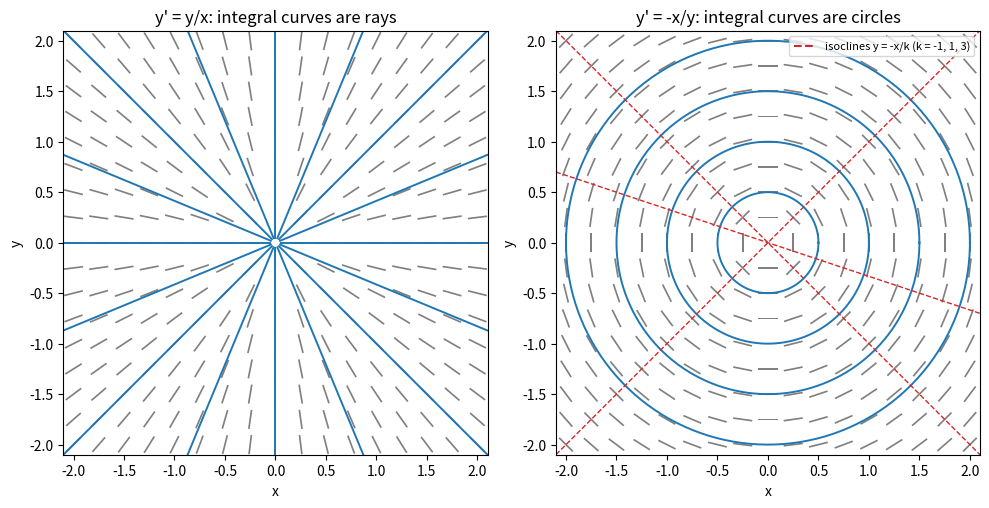

Recreate this plot in Python.
"""Direction fields of y' = y/x (rays) and y' = -x/y (circles) with isoclines."""

import numpy as np
import matplotlib.pyplot as plt


def field(ax, slope, title):
    g = np.linspace(-2, 2, 17)
    X, Y = np.meshgrid(g, g)
    keep = ~((X == 0) & (Y == 0))
    X, Y = X[keep], Y[keep]
    with np.errstate(divide="ignore", invalid="ignore"):
        S = slope(X, Y)
    finite = np.isfinite(S)
    S0 = np.where(finite, S, 0.0)
    # unit line elements; vertical where the slope is infinite
    U = np.where(finite, 1 / np.sqrt(1 + S0**2), 0.0)
    V = np.where(finite, S0 / np.sqrt(1 + S0**2), 1.0)
    ax.quiver(X, Y, U, V, angles="xy", headwidth=0, headlength=0, headaxislength=0,
              pivot="middle", scale=22, width=0.004, color="0.5")
    ax.set_xlim(-2.1, 2.1)
    ax.set_ylim(-2.1, 2.1)
    ax.set_aspect("equal")
    ax.set_xlabel("x")
    ax.set_ylabel("y")
    ax.set_title(title)


fig, (a1, a2) = plt.subplots(1, 2, figsize=(10, 5))

field(a1, lambda x, y: y / x, "y' = y/x: integral curves are rays")
t = np.linspace(0.05, 3, 50)
for th in np.linspace(0, 2 * np.pi, 16, endpoint=False):
    a1.plot(t * np.cos(th), t * np.sin(th), color="C0", lw=1.4)

field(a2, lambda x, y: -x / y, "y' = -x/y: integral curves are circles")
phi = np.linspace(0, 2 * np.pi, 300)
for r in [0.5, 1.0, 1.5, 2.0]:
    a2.plot(r * np.cos(phi), r * np.sin(phi), color="C0", lw=1.4)
xs = np.linspace(-2.1, 2.1, 10)
for k in [-1, 1, 3]:
    a2.plot(xs, -xs / k, color="C3", lw=1.0, ls="--")
a2.plot([], [], color="C3", ls="--", label="isoclines y = -x/k (k = -1, 1, 3)")
a2.legend(loc="upper right", fontsize=8)
fig.tight_layout()
